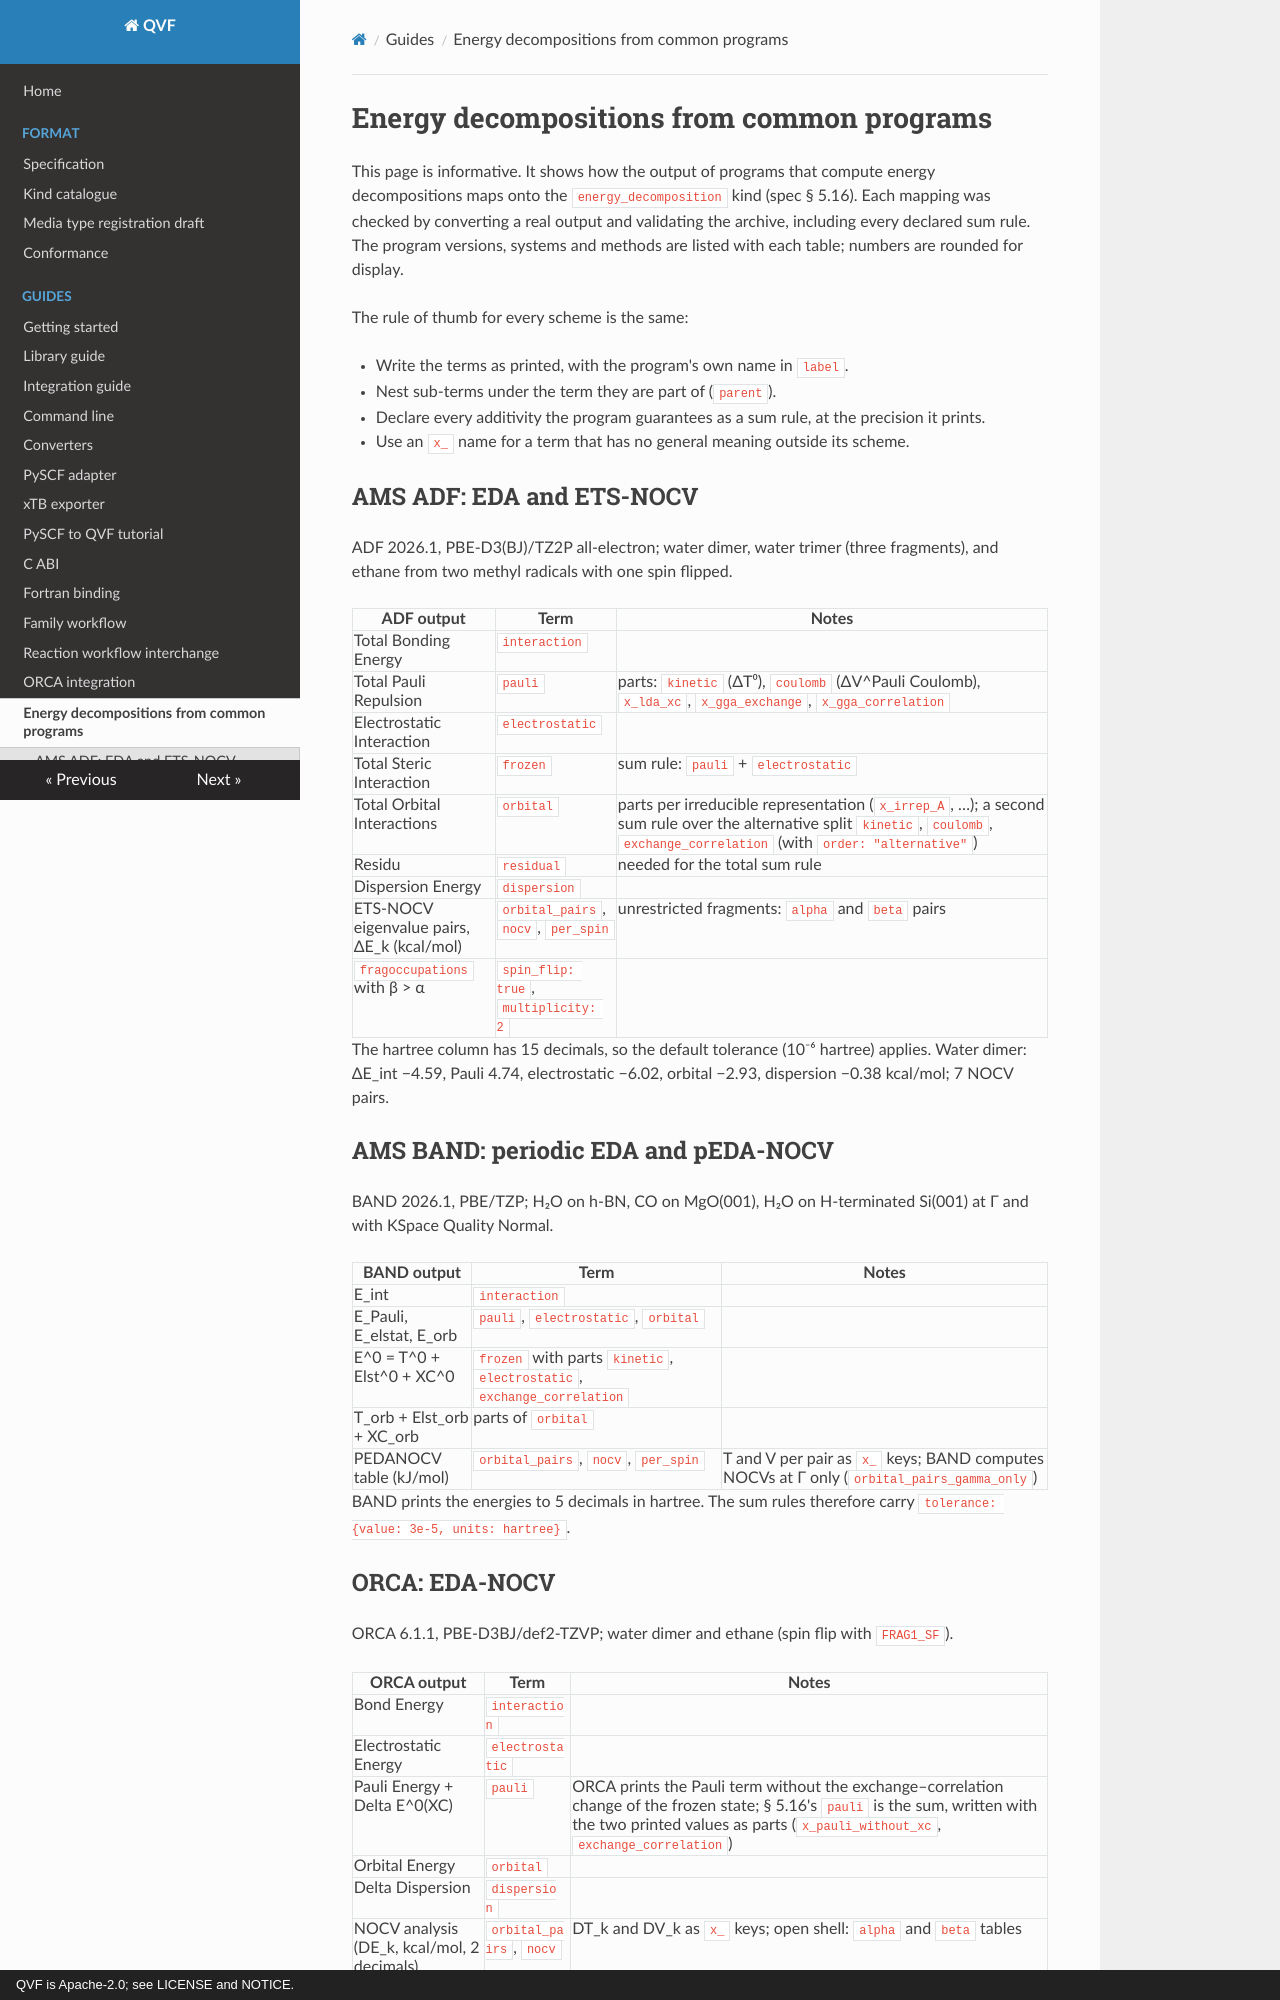

repository: vibyverse/qvf · page: energy_decomposition_producers/index.html · generator: mkdocs · copyright: QVF is Apache-2.0; see LICENSE and NOTICE.

# Energy decompositions from common programs

This page is informative. It shows how the output of programs that compute
energy decompositions maps onto the `energy_decomposition` kind (spec § 5.16).
Each mapping was checked by converting a real output and validating the
archive, including every declared sum rule. The program versions, systems and
methods are listed with each table; numbers are rounded for display.

The rule of thumb for every scheme is the same:

- Write the terms as printed, with the program's own name in `label`.
- Nest sub-terms under the term they are part of (`parent`).
- Declare every additivity the program guarantees as a sum rule, at the
  precision it prints.
- Use an `x_` name for a term that has no general meaning outside its scheme.

## AMS ADF: EDA and ETS-NOCV

ADF 2026.1, PBE-D3(BJ)/TZ2P all-electron; water dimer, water trimer (three
fragments), and ethane from two methyl radicals with one spin flipped.

| ADF output | Term | Notes |
|---|---|---|
| Total Bonding Energy | `interaction` | |
| Total Pauli Repulsion | `pauli` | parts: `kinetic` (ΔT⁰), `coulomb` (ΔV^Pauli Coulomb), `x_lda_xc`, `x_gga_exchange`, `x_gga_correlation` |
| Electrostatic Interaction | `electrostatic` | |
| Total Steric Interaction | `frozen` | sum rule: `pauli` + `electrostatic` |
| Total Orbital Interactions | `orbital` | parts per irreducible representation (`x_irrep_A`, …); a second sum rule over the alternative split `kinetic`, `coulomb`, `exchange_correlation` (with `order: "alternative"`) |
| Residu | `residual` | needed for the total sum rule |
| Dispersion Energy | `dispersion` | |
| ETS-NOCV eigenvalue pairs, ΔE_k (kcal/mol) | `orbital_pairs`, `nocv`, `per_spin` | unrestricted fragments: `alpha` and `beta` pairs |
| `fragoccupations` with β > α | `spin_flip: true`, `multiplicity: 2` | |

The hartree column has 15 decimals, so the default tolerance (10⁻⁶ hartree)
applies. Water dimer: ΔE_int −4.59, Pauli 4.74, electrostatic −6.02, orbital
−2.93, dispersion −0.38 kcal/mol; 7 NOCV pairs.

## AMS BAND: periodic EDA and pEDA-NOCV

BAND 2026.1, PBE/TZP; H₂O on h-BN, CO on MgO(001), H₂O on H-terminated Si(001)
at Γ and with KSpace Quality Normal.

| BAND output | Term | Notes |
|---|---|---|
| E_int | `interaction` | |
| E_Pauli, E_elstat, E_orb | `pauli`, `electrostatic`, `orbital` | |
| E^0 = T^0 + Elst^0 + XC^0 | `frozen` with parts `kinetic`, `electrostatic`, `exchange_correlation` | |
| T_orb + Elst_orb + XC_orb | parts of `orbital` | |
| PEDANOCV table (kJ/mol) | `orbital_pairs`, `nocv`, `per_spin` | T and V per pair as `x_` keys; BAND computes NOCVs at Γ only (`orbital_pairs_gamma_only`) |

BAND prints the energies to 5 decimals in hartree. The sum rules therefore carry
`tolerance: {value: 3e-5, units: hartree}`.

## ORCA: EDA-NOCV

ORCA 6.1.1, PBE-D3BJ/def2-TZVP; water dimer and ethane (spin flip with `FRAG1_SF`).

| ORCA output | Term | Notes |
|---|---|---|
| Bond Energy | `interaction` | |
| Electrostatic Energy | `electrostatic` | |
| Pauli Energy + Delta E^0(XC) | `pauli` | ORCA prints the Pauli term without the exchange–correlation change of the frozen state; § 5.16's `pauli` is the sum, written with the two printed values as parts (`x_pauli_without_xc`, `exchange_correlation`) |
| Orbital Energy | `orbital` | |
| Delta Dispersion | `dispersion` | |
| NOCV analysis (DE_k, kcal/mol, 2 decimals) | `orbital_pairs`, `nocv` | DT_k and DV_k as `x_` keys; open shell: `alpha` and `beta` tables |

In the open-shell spin-flip case, ORCA 6.1.1's printed terms miss its own
Bond Energy by 5.9·10⁻⁵ hartree (0.04 kcal/mol). The sum rule then needs a
tolerance, and the payload says why in `notes`. This is the case the
declared sum rules exist for.
